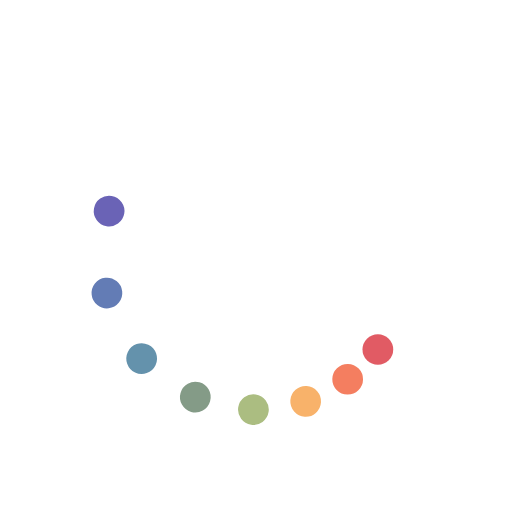
t = 0.00 s
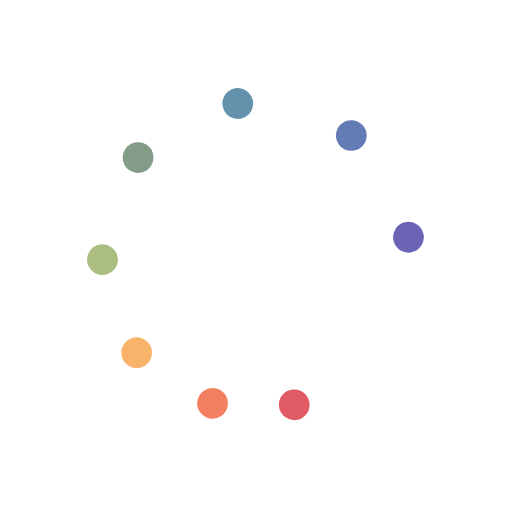
t = 0.37 s
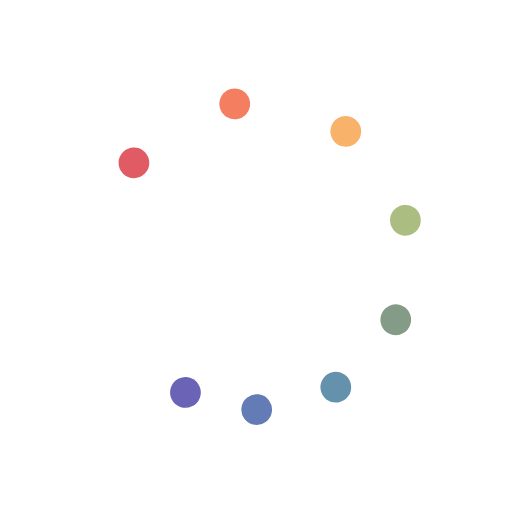
t = 0.75 s
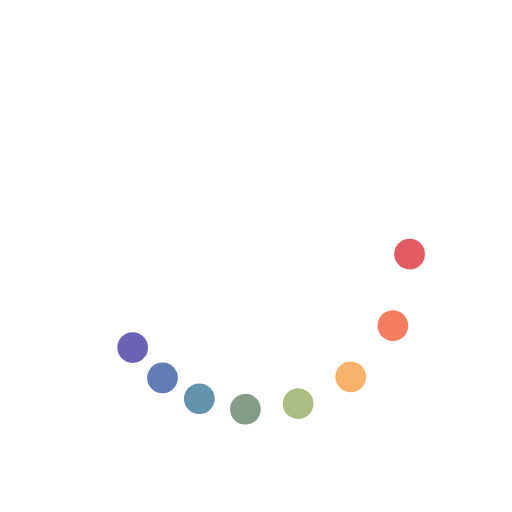
t = 1.12 s

The animated SVG that drew these frames (rendered in a browser with its animation timeline set to each time). Animation: 9 SMIL elements (animateTransform=9); one cycle of 1.49 s, repeats indefinitely.

<svg xmlns="http://www.w3.org/2000/svg" xmlns:xlink="http://www.w3.org/1999/xlink" style="margin:auto;display:block;" width="200px" height="200px" viewBox="0 0 100 100" preserveAspectRatio="xMidYMid">
<g><circle cx="73.801" cy="68.263" fill="#e15b64" r="3">
  <animateTransform attributeName="transform" type="rotate" calcMode="spline" values="0 50 50;360 50 50" times="0;1" keySplines="0.5 0 0.5 1" repeatCount="indefinite" dur="1.4925373134328357s" begin="0s"></animateTransform>
</circle><circle cx="68.263" cy="73.801" fill="#f47e60" r="3">
  <animateTransform attributeName="transform" type="rotate" calcMode="spline" values="0 50 50;360 50 50" times="0;1" keySplines="0.5 0 0.5 1" repeatCount="indefinite" dur="1.4925373134328357s" begin="-0.062s"></animateTransform>
</circle><circle cx="61.481" cy="77.716" fill="#f8b26a" r="3">
  <animateTransform attributeName="transform" type="rotate" calcMode="spline" values="0 50 50;360 50 50" times="0;1" keySplines="0.5 0 0.5 1" repeatCount="indefinite" dur="1.4925373134328357s" begin="-0.125s"></animateTransform>
</circle><circle cx="53.916" cy="79.743" fill="#abbd81" r="3">
  <animateTransform attributeName="transform" type="rotate" calcMode="spline" values="0 50 50;360 50 50" times="0;1" keySplines="0.5 0 0.5 1" repeatCount="indefinite" dur="1.4925373134328357s" begin="-0.187s"></animateTransform>
</circle><circle cx="46.084" cy="79.743" fill="#849b87" r="3">
  <animateTransform attributeName="transform" type="rotate" calcMode="spline" values="0 50 50;360 50 50" times="0;1" keySplines="0.5 0 0.5 1" repeatCount="indefinite" dur="1.4925373134328357s" begin="-0.25s"></animateTransform>
</circle><circle cx="38.519" cy="77.716" fill="#6492ac" r="3">
  <animateTransform attributeName="transform" type="rotate" calcMode="spline" values="0 50 50;360 50 50" times="0;1" keySplines="0.5 0 0.5 1" repeatCount="indefinite" dur="1.4925373134328357s" begin="-0.312s"></animateTransform>
</circle><circle cx="31.737" cy="73.801" fill="#637cb5" r="3">
  <animateTransform attributeName="transform" type="rotate" calcMode="spline" values="0 50 50;360 50 50" times="0;1" keySplines="0.5 0 0.5 1" repeatCount="indefinite" dur="1.4925373134328357s" begin="-0.375s"></animateTransform>
</circle><circle cx="26.199" cy="68.263" fill="#6a63b6" r="3">
  <animateTransform attributeName="transform" type="rotate" calcMode="spline" values="0 50 50;360 50 50" times="0;1" keySplines="0.5 0 0.5 1" repeatCount="indefinite" dur="1.4925373134328357s" begin="-0.437s"></animateTransform>
</circle><animateTransform attributeName="transform" type="rotate" calcMode="spline" values="0 50 50;0 50 50" times="0;1" keySplines="0.5 0 0.5 1" repeatCount="indefinite" dur="1.4925373134328357s"></animateTransform></g>
</svg>